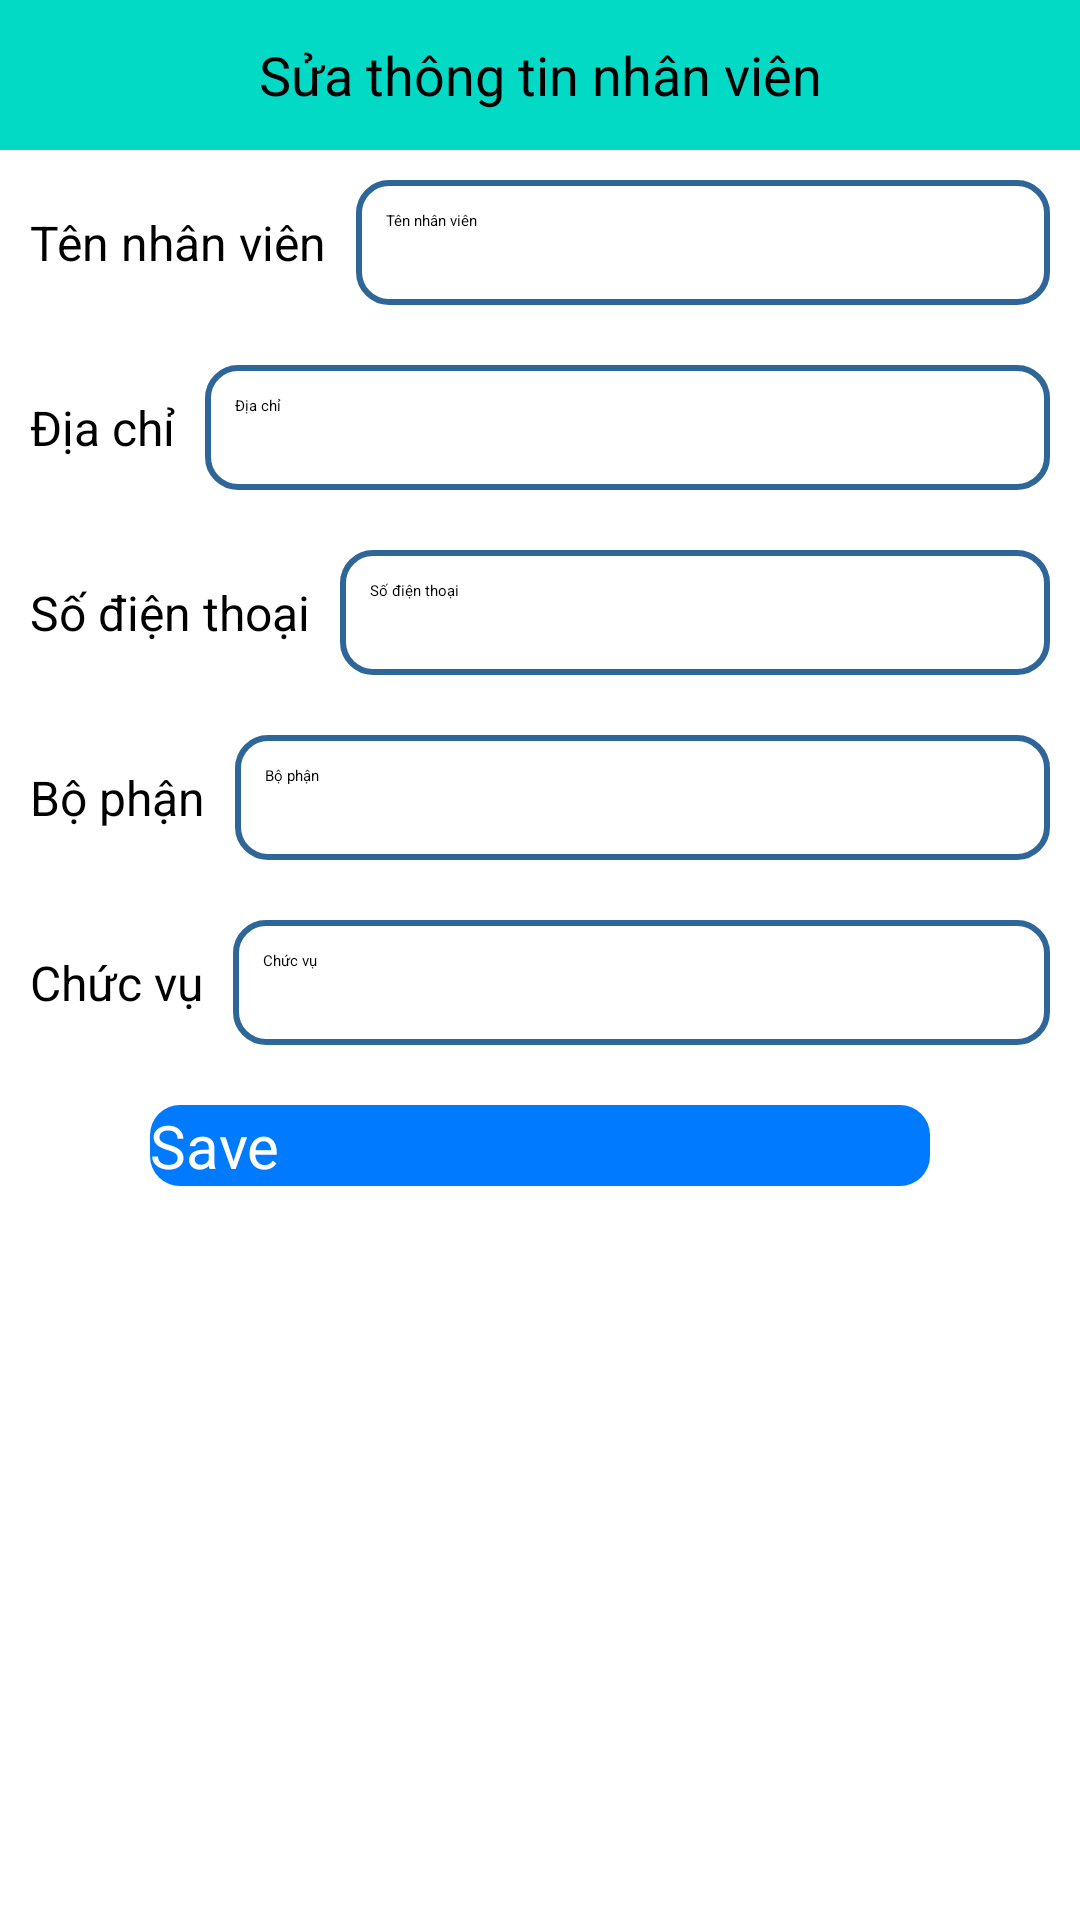

This screen was rendered from an Android layout file. Write that file and the resources it references.
<!-- AndroidManifest.xml: application theme Theme.UDLogistic -->
<!-- res/layout/activity_sua_nhanvien.xml -->
<?xml version="1.0" encoding="utf-8"?>
<LinearLayout xmlns:android="http://schemas.android.com/apk/res/android"

    android:layout_width="match_parent"
    android:layout_height="match_parent"
    android:orientation="vertical">

    <LinearLayout
        android:layout_width="match_parent"
        android:layout_height="wrap_content"
        android:background="@color/teal_200"
        android:orientation="horizontal">

        <ImageButton
            android:id="@+id/ibtnBack"
            android:layout_width="50dp"
            android:layout_height="50dp"
            android:background="@color/teal_200"
            android:src="@drawable/ic_baseline_arrow_back_24" />

        <TextView
            android:layout_width="match_parent"
            android:layout_height="match_parent"
            android:layout_marginRight="50dp"
            android:gravity="center"
            android:text="Sửa thông tin nhân viên"
            android:textColor="@color/black"
            android:textSize="18dp" />
    </LinearLayout>

    <ScrollView
        android:layout_width="match_parent"
        android:layout_height="match_parent">

        <LinearLayout
            android:layout_width="match_parent"
            android:layout_height="wrap_content"
            android:orientation="vertical">

            <LinearLayout
                android:layout_width="match_parent"
                android:layout_height="wrap_content"
                android:layout_marginTop="10dp"
                android:orientation="horizontal">

                <TextView
                    android:layout_width="wrap_content"
                    android:layout_height="wrap_content"
                    android:padding="10dp"
                    android:text="@string/tennhanvien"
                    android:textColor="@color/black"
                    android:textSize="16dp" />

                <EditText
                    android:id="@+id/edtTenNhanVien"
                    android:layout_width="match_parent"
                    android:layout_height="match_parent"
                    android:layout_marginRight="10dp"
                    android:background="@drawable/rounded_edittext"
                    android:hint="@string/tennhanvien"
                    android:padding="10dp" />
            </LinearLayout>

            <LinearLayout
                android:layout_width="match_parent"
                android:layout_height="wrap_content"
                android:layout_marginTop="20dp"
                android:orientation="horizontal">

                <TextView
                    android:layout_width="wrap_content"
                    android:layout_height="wrap_content"
                    android:padding="10dp"
                    android:text="@string/diachi"
                    android:textColor="@color/black"
                    android:textSize="16dp" />

                <EditText
                    android:id="@+id/edtDiaChi"
                    android:layout_width="match_parent"
                    android:layout_height="match_parent"
                    android:layout_marginRight="10dp"
                    android:background="@drawable/rounded_edittext"
                    android:hint="@string/diachi"
                    android:padding="10dp" />
            </LinearLayout>


            <LinearLayout
                android:layout_width="match_parent"
                android:layout_height="wrap_content"
                android:layout_marginTop="20dp"
                android:orientation="horizontal">

                <TextView
                    android:layout_width="wrap_content"
                    android:layout_height="match_parent"
                    android:padding="10dp"
                    android:text="@string/sodienthoai"
                    android:textColor="@color/black"
                    android:textSize="16dp" />

                <EditText
                    android:id="@+id/edtSoDienThoai"
                    android:layout_width="match_parent"
                    android:layout_height="match_parent"
                    android:layout_marginRight="10dp"
                    android:background="@drawable/rounded_edittext"
                    android:hint="@string/sodienthoai"
                    android:padding="10dp" />
            </LinearLayout><LinearLayout
                android:layout_width="match_parent"
                android:layout_height="wrap_content"
                android:layout_marginTop="20dp"
                android:orientation="horizontal">

                <TextView
                    android:layout_width="wrap_content"
                    android:layout_height="match_parent"
                    android:padding="10dp"
                    android:text="@string/bo"
                    android:textColor="@color/black"
                    android:textSize="16dp" />

                <EditText
                    android:id="@+id/edtBoPhan"
                    android:layout_width="match_parent"
                    android:layout_height="match_parent"
                    android:layout_marginRight="10dp"
                    android:background="@drawable/rounded_edittext"
                    android:hint="@string/bo"
                    android:padding="10dp" />
            </LinearLayout><LinearLayout
                android:layout_width="match_parent"
                android:layout_height="wrap_content"
                android:layout_marginTop="20dp"
                android:orientation="horizontal">

                <TextView
                    android:layout_width="wrap_content"
                    android:layout_height="match_parent"
                    android:padding="10dp"
                    android:text="@string/chucvu"
                    android:textColor="@color/black"
                    android:textSize="16dp" />

                <EditText
                    android:id="@+id/edtChucVu"
                    android:layout_width="match_parent"
                    android:layout_height="match_parent"
                    android:layout_marginRight="10dp"
                    android:background="@drawable/rounded_edittext"
                    android:hint="@string/chucvu"
                    android:padding="10dp" />
            </LinearLayout>


            <LinearLayout
                android:layout_width="match_parent"
                android:layout_height="wrap_content"
                android:orientation="vertical">

                <Button
                    android:id="@+id/btnEditNhanVien"
                    android:layout_width="match_parent"
                    android:layout_height="wrap_content"
                    android:layout_gravity="center"
                    android:layout_marginLeft="50dp"
                    android:layout_marginTop="20dp"
                    android:layout_marginRight="50dp"
                    android:layout_marginBottom="20dp"
                    android:background="@drawable/custom_button"
                    android:text="Save"
                    android:textAllCaps="false"
                    android:textColor="#FFFFFF"
                    android:textSize="20sp" />
            </LinearLayout>

        </LinearLayout>
    </ScrollView>
</LinearLayout>
<!-- resources referenced by this layout -->
<resources>
  <!-- drawable custom_button (drawable) -->
  <?xml version="1.0" encoding="utf-8"?>
  <shape xmlns:android="http://schemas.android.com/apk/res/android">
      <solid android:color="#007bff"/>
      <corners android:radius="10dp"/>
  </shape>
  <!-- drawable rounded_edittext (drawable) -->
  <?xml version="1.0" encoding="utf-8"?>
  <shape xmlns:android="http://schemas.android.com/apk/res/android">
  
      <solid android:color="#FFFFFF" />
      <stroke
          android:width="2dp"
          android:color="#2f6699" />
      <corners android:radius="10dp" />
  </shape>
  <string name="bo">Bộ phận</string>
  <string name="chucvu">Chức vụ</string>
  <string name="diachi">Địa chỉ</string>
  <string name="sodienthoai">Số điện thoại</string>
  <string name="tennhanvien">Tên nhân viên</string>
  <style name="Theme.UDLogistic" parent="Theme.MaterialComponents.DayNight.DarkActionBar">
          
          <item name="colorPrimary">@color/purple_200</item>
          <item name="colorPrimaryVariant">@color/purple_700</item>
          <item name="colorOnPrimary">@color/black</item>
          
          <item name="colorSecondary">@color/teal_200</item>
          <item name="colorSecondaryVariant">@color/teal_200</item>
          <item name="colorOnSecondary">@color/black</item>
          
          <item name="android:statusBarColor" tools:targetApi="l">?attr/colorPrimaryVariant</item>
          
      </style>
  <!-- not gathered from this repository: default colours our renderer supplied (Android Studio template values) -->
  <color name="purple_200">#FFBB86FC</color>
  <color name="purple_700">#FF3700B3</color>
  <color name="teal_200">#FF03DAC5</color>
  <color name="black">#FF000000</color>
</resources>
